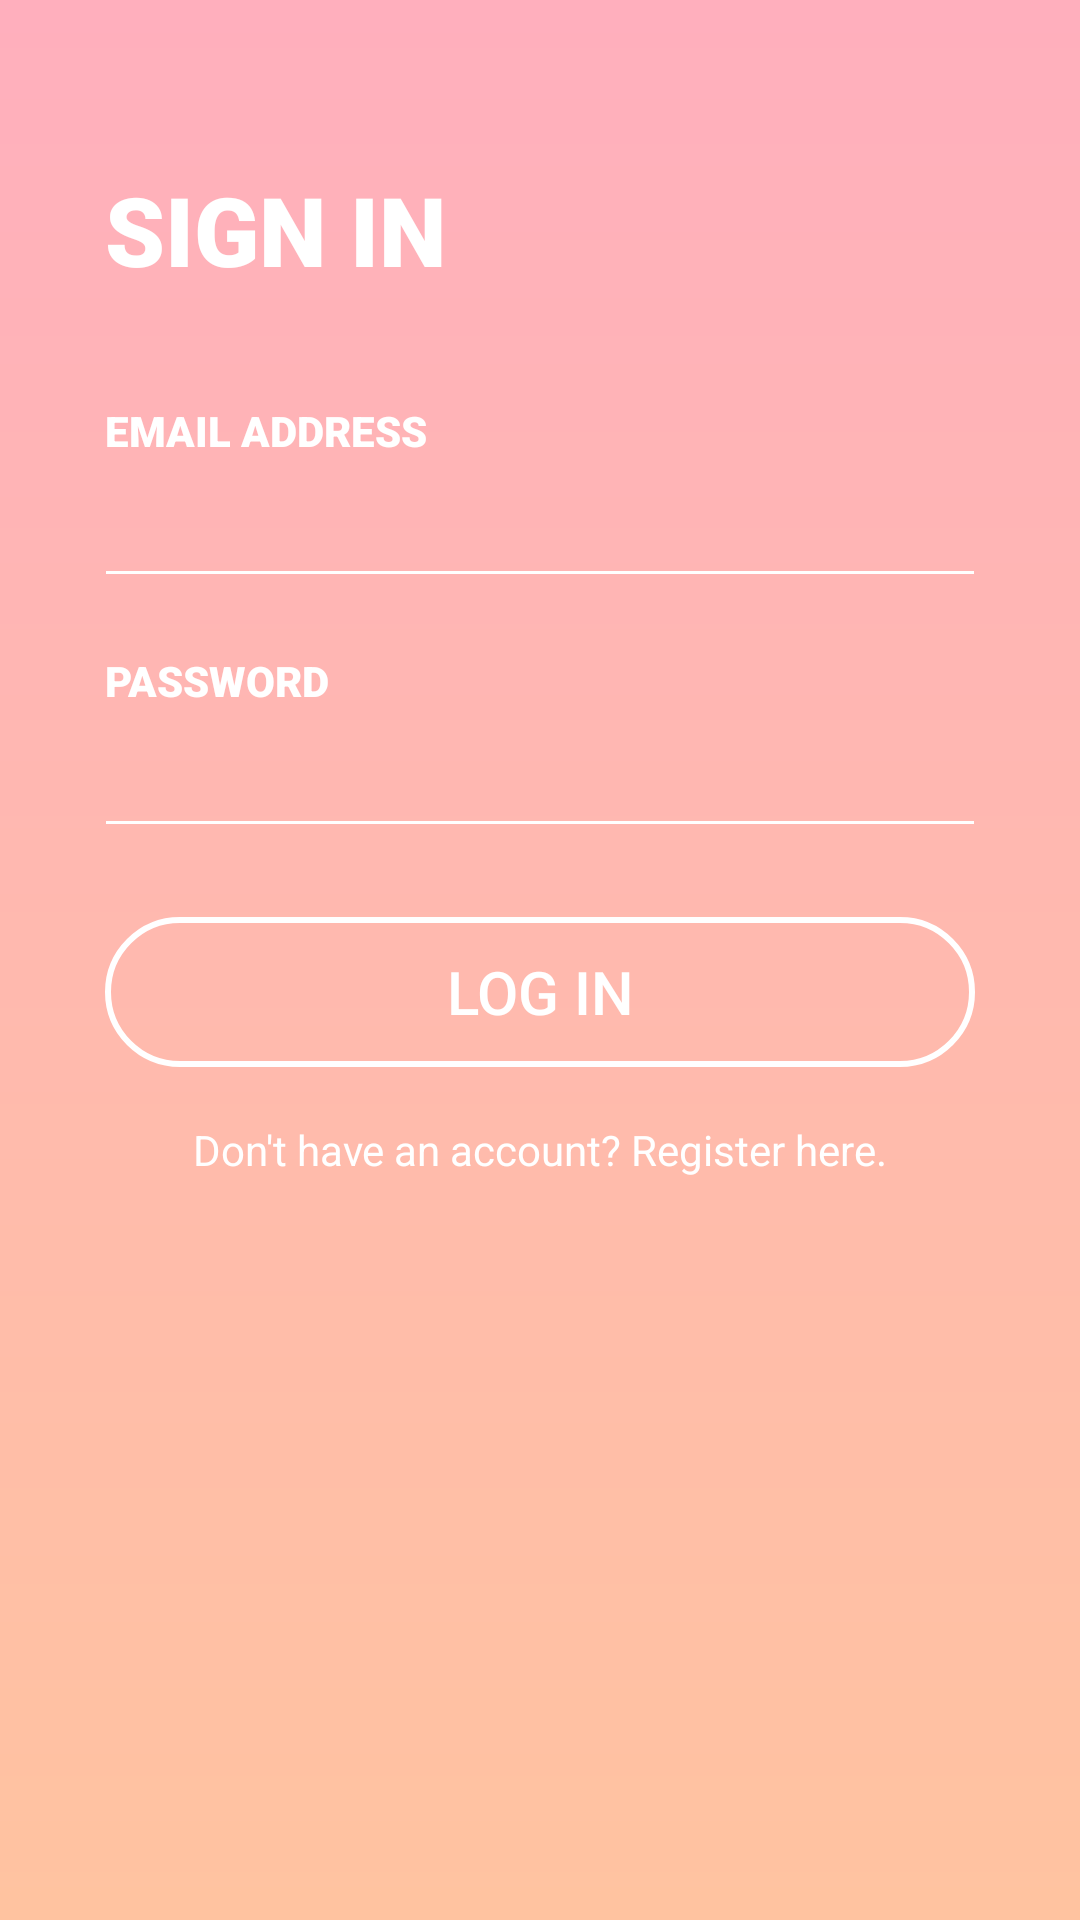

Layout XML and referenced resources for this Android screen:
<!-- AndroidManifest.xml: activity theme LoginTheme -->
<!-- res/layout/activity_login.xml -->
<?xml version="1.0" encoding="utf-8"?>
<RelativeLayout xmlns:android="http://schemas.android.com/apk/res/android"
    xmlns:app="http://schemas.android.com/apk/res-auto"
    xmlns:tools="http://schemas.android.com/tools"
    android:layout_width="match_parent"
    android:layout_height="match_parent"
    android:paddingTop="@dimen/layout_top_padding"
    android:paddingLeft="@dimen/layout_padding"
    android:paddingRight="@dimen/layout_padding"
    android:background="@drawable/gradient_main"
    tools:context=".MainActivity">

    <TextView
        android:id="@+id/textViewTitleLogin"
        android:layout_width="wrap_content"
        android:layout_height="wrap_content"
        android:layout_marginBottom="@dimen/margin_top"
        android:fontFamily="sans-serif-black"
        android:text="SIGN IN"
        android:textSize="@dimen/text_large"
        android:textColor="@android:color/white"/>

    <TextView
        android:id="@+id/textViewLoginEmail"
        android:layout_width="wrap_content"
        android:layout_height="wrap_content"
        android:layout_below="@id/textViewTitleLogin"
        android:layout_marginTop="@dimen/margin_top"
        android:fontFamily="sans-serif-black"
        android:text="EMAIL ADDRESS"
        android:textSize="@dimen/text_small"
        android:textColor="@android:color/white" />

    <EditText
        android:id="@+id/editTextLoginEmail"
        android:layout_width="match_parent"
        android:layout_height="wrap_content"
        android:layout_below="@id/textViewLoginEmail"
        android:layout_marginLeft="@dimen/margin_negative"
        android:layout_marginRight="@dimen/margin_negative"
        android:backgroundTint="@android:color/white"
        android:ems="10"
        android:inputType="textEmailAddress"
        android:fontFamily="sans-serif-condensed-light"
        android:textSize="@dimen/text_medium"
        android:textColor="@android:color/white" />

    <TextView
        android:id="@+id/textViewLoginPassword"
        android:layout_width="wrap_content"
        android:layout_height="wrap_content"
        android:layout_below="@id/editTextLoginEmail"
        android:layout_marginTop="@dimen/margin_top"
        android:fontFamily="sans-serif-black"
        android:text="PASSWORD"
        android:textSize="@dimen/text_small"
        android:textColor="@android:color/white" />

    <EditText
        android:id="@+id/editTextLoginPassword"
        android:layout_width="match_parent"
        android:layout_height="wrap_content"
        android:layout_below="@id/textViewLoginPassword"
        android:layout_marginLeft="@dimen/margin_negative"
        android:layout_marginRight="@dimen/margin_negative"
        android:layout_marginBottom="@dimen/margin_very_small"
        android:backgroundTint="@android:color/white"
        android:ems="10"
        android:inputType="textPassword"
        android:fontFamily="sans-serif-condensed-light"
        android:textSize="@dimen/text_medium"
        android:textColor="@android:color/white" />

    <Button
        android:id="@+id/buttonLogin"
        android:layout_width="match_parent"
        android:layout_height="50dp"
        android:layout_below="@id/editTextLoginPassword"
        android:layout_marginTop="@dimen/margin_top"
        android:text="Log In"
        android:background="@drawable/button_box"
        android:fontFamily="sans-serif-medium"
        android:textSize="@dimen/text_small_medium"
        android:textColor="@android:color/white" />

    <ProgressBar
        android:id="@+id/progressLogin"
        style="@style/Widget.AppCompat.ProgressBar"
        android:layout_width="wrap_content"
        android:layout_height="wrap_content"
        android:layout_alignTop="@id/buttonLogin"
        android:layout_alignBottom="@id/buttonLogin"
        android:layout_alignParentEnd="true"
        android:layout_marginEnd="@dimen/margin_very_small"
        android:elevation="2dp"
        android:indeterminate="false"
        android:maxHeight="5dp"
        android:visibility="invisible" />

    <TextView
        android:id="@+id/textViewActionRegister"
        android:layout_width="wrap_content"
        android:layout_height="wrap_content"
        android:layout_below="@id/buttonLogin"
        android:layout_marginTop="@dimen/margin_top"
        android:layout_centerInParent="true"
        android:text="Don't have an account? Register here."
        android:textSize="@dimen/text_small"
        android:textColor="@android:color/white"/>

</RelativeLayout>
<!-- resources referenced by this layout -->
<resources>
  <dimen name="layout_padding">35dp</dimen>
  <dimen name="layout_top_padding">55dp</dimen>
  <dimen name="margin_negative">-4dp</dimen>
  <dimen name="margin_top">18dp</dimen>
  <dimen name="margin_very_small">5dp</dimen>
  <dimen name="text_large">32sp</dimen>
  <dimen name="text_medium">22sp</dimen>
  <dimen name="text_small">14sp</dimen>
  <dimen name="text_small_medium">20sp</dimen>
  <!-- drawable button_box (drawable) -->
  <?xml version="1.0" encoding="utf-8"?>
  <shape android:shape = "rectangle"
      xmlns:android = "http://schemas.android.com/apk/res/android">
      <stroke
          android:color="@android:color/white"
          android:width="2dp"/>
      <corners
          android:radius="50dp"/>
  </shape>
  <!-- drawable gradient_main (drawable) -->
  <?xml version="1.0" encoding="utf-8"?>
  <shape android:shape = "rectangle"
      xmlns:android = "http://schemas.android.com/apk/res/android">
      <gradient
          android:startColor="#FFAFBD"
          android:endColor="#ffc3a0"
          android:angle="270"/>
  </shape>
  <style name="LoginTheme" parent="Theme.AppCompat.Light.NoActionBar">
          
          <item name="colorPrimary">@color/colorPrimary</item>
          <item name="colorPrimaryDark">@color/colorPrimaryDark</item>
          <item name="colorAccent">@android:color/white</item>
          <item name="android:windowTranslucentStatus">true</item>
          <item name="android:windowTranslucentNavigation">true</item>
      </style>
  <color name="colorPrimary">#FFAFBD</color>
  <color name="colorPrimaryDark">#FF647F</color>
</resources>
